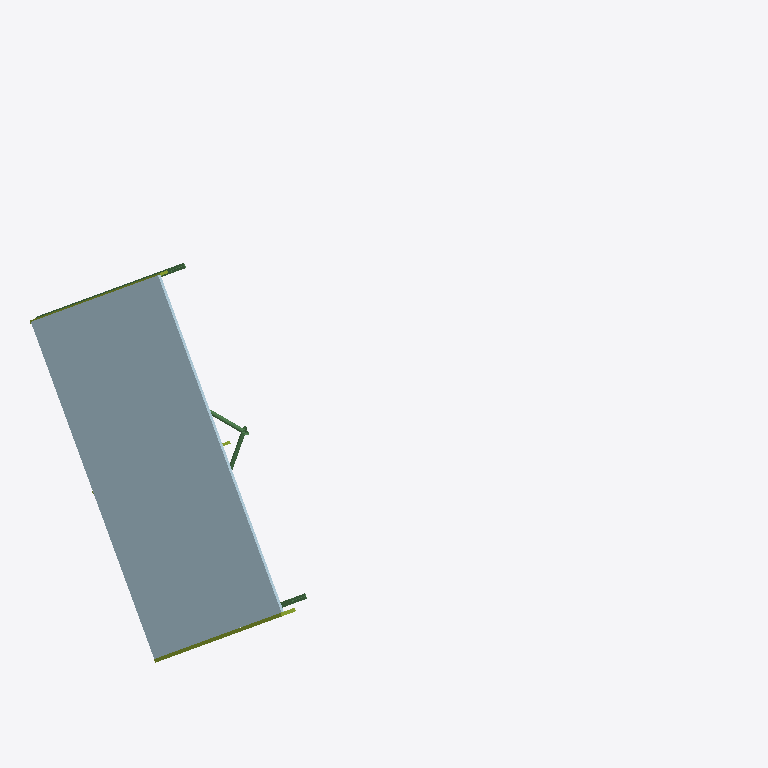
Plan cut of the same IFC building model at storey 'N1' (level 0.00 m, cut at 1.40 m), seen from above with north up, elements coloured by IFC class: 6 plates (pale blue), 6 members (olive), 4 beams (green). Cut surfaces are drawn darker.
Extent 9.3 m × 7.4 m × 5.2 m (x, y, z). Storeys (2): N1 at 0.00 m; N2 at 3.00 m. Elements (114): 44 IfcMember, 31 IfcBuildingElementProxy, 21 IfcBeam, 16 IfcPlate, 1 IfcCableCarrierSegment, 1 IfcDuctSegment.

HEADER;
FILE_DESCRIPTION(('ViewDefinition [CoordinationView_V2.0]','RevitIdentifiers [ContentGUID: 9b8bb16b-2b66-43ff-bb14-7652525bbc26, VersionGUID: 5a9506e6-44cd-438a-9e80-e393d4881058, NumberOfSaves: 4]'),'2;1');
FILE_NAME('crujia_tipo.ifc','2026-08-22T17:25:49-04:00',(),(),'ODA SDAI 25.12','Autodesk - Revit 26.4.0.32 (ENU) - 26.4.0.32','');
FILE_SCHEMA(('IFC4'));
ENDSEC;
DATA;
#18=IFCPROJECT('2RYx5hAsP3$xiKTbAjf4FM',#6,'000-000',$,$,'Nombre Proyecto','Etapa de Proyecto',(#13),#41174);
#35=IFCSITE('2RYx5hAsP3$xiKTbAjf4FK',#6,'Default',$,$,#34,$,$,.ELEMENT.,(-41,-6,-6,-284179),(-73,-13,-44,-688720),0.0,$,$);
#22=IFCBUILDING('2RYx5hAsP3$xiKTbAjf4FN',#6,'',$,$,#21,$,'',.ELEMENT.,$,$,#19);
#25=IFCBUILDINGSTOREY('1qB9bXX$LFTBzgatFa5G1A',#6,'N1',$,$,#24,$,'N1',.ELEMENT.,0.0);
#29=IFCBUILDINGSTOREY('1VBu7KR3v4i8JsStT5slQB',#6,'N2',$,$,#28,$,'N2',.ELEMENT.,2.9999999999999996);
#301=IFCPLATE('1QbGRcHCr3Yfw0uvFKcocm',#6,'Direct Shape:Danpalon 600 id1225544:1260008',$,$,#289,#300,'1260008',.NOTDEFINED.);
#287=IFCPLATE('1QbGRcHCr3Yfw0uvFKcoc$',#6,'Direct Shape:Danpalon 600 id1225543:1260007',$,$,#275,#286,'1260007',.NOTDEFINED.);
#231=IFCPLATE('1QbGRcHCr3Yfw0uvFKcocx',#6,'Direct Shape:Danpalon 600 id1225252:1260003',$,$,#219,#230,'1260003',.NOTDEFINED.);
#189=IFCPLATE('1QbGRcHCr3Yfw0uvFKcocu',#6,'Direct Shape:Danpalon 600 id1225206:1260000',$,$,#177,#188,'1260000',.NOTDEFINED.);
#343=IFCPLATE('1QbGRcHCr3Yfw0uvFKcocp',#6,'Direct Shape:Danpalon 600 id1225569:1260011',$,$,#331,#342,'1260011',.NOTDEFINED.);
#329=IFCPLATE('1QbGRcHCr3Yfw0uvFKcoco',#6,'Direct Shape:Danpalon 600 id1225568:1260010',$,$,#317,#328,'1260010',.NOTDEFINED.);
#30789=IFCBEAM('1QbGRcHCr3Yfw0uvFKcoft',#6,'Direct Shape:150/75 aligerada perforada:1260079',$,$,#27509,#30788,'1260079',.NOTDEFINED.);
#315=IFCMEMBER('1QbGRcHCr3Yfw0uvFKcocn',#6,'Direct Shape:50x150mm_ACERO NEGRO id1225561:1260009',$,$,#303,#314,'1260009',.BRACE.);
#217=IFCMEMBER('1QbGRcHCr3Yfw0uvFKcocw',#6,'Direct Shape:50x150mm_ACERO NEGRO id1225210:1260002',$,$,#205,#216,'1260002',.BRACE.);
#14806=IFCBEAM('1QbGRcHCr3Yfw0uvFKcof4',#6,'Direct Shape:TRON60.3x3.2:1260060',$,$,#12148,#14805,'1260060',.NOTDEFINED.);
#12141=IFCBEAM('1QbGRcHCr3Yfw0uvFKcof3',#6,'Direct Shape:TRON60.3x3.2:1260059',$,$,#9496,#12140,'1260059',.NOTDEFINED.);
#357=IFCMEMBER('1QbGRcHCr3Yfw0uvFKcocq',#6,'Direct Shape:50x150mm_ACERO NEGRO id1225585:1260012',$,$,#345,#356,'1260012',.BRACE.);
#9321=IFCBEAM('1QbGRcHCr3Yfw0uvFKcofF',#6,'Direct Shape:150/75 aligerada perforada:1260055',$,$,#6041,#9320,'1260055',.NOTDEFINED.);
#735=IFCMEMBER('1QbGRcHCr3Yfw0uvFKcofV',#6,'Direct Shape:40x80mm_ACERO NEGRO id1225911:1260039',$,$,#723,#734,'1260039',.BRACE.);
#749=IFCMEMBER('1QbGRcHCr3Yfw0uvFKcofG',#6,'Direct Shape:40x80mm_ACERO NEGRO id1225912:1260040',$,$,#737,#748,'1260040',.BRACE.);
#763=IFCMEMBER('1QbGRcHCr3Yfw0uvFKcofH',#6,'Direct Shape:40x80mm_ACERO NEGRO id1225913:1260041',$,$,#751,#762,'1260041',.BRACE.);
ENDSEC;
